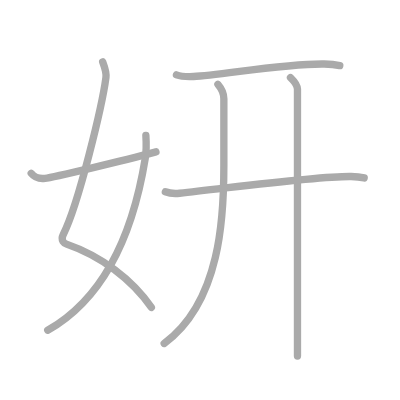
t = 0.00 s
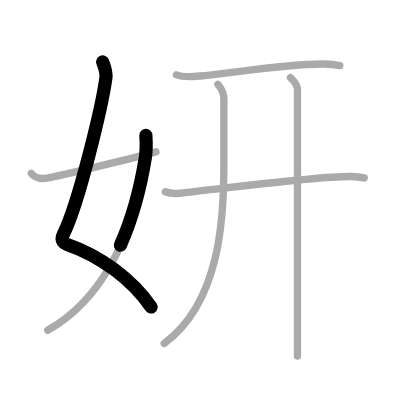
t = 1.50 s
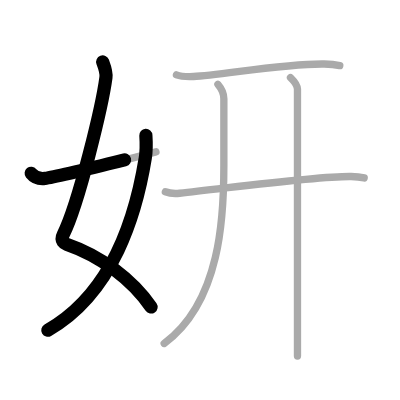
t = 2.75 s
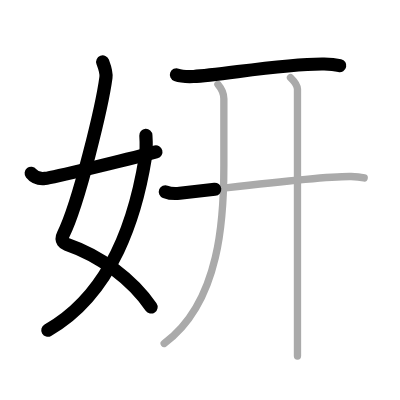
t = 4.25 s
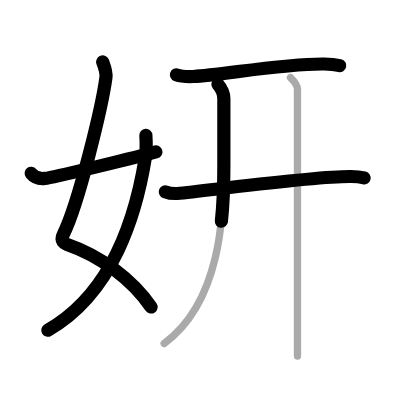
t = 5.50 s
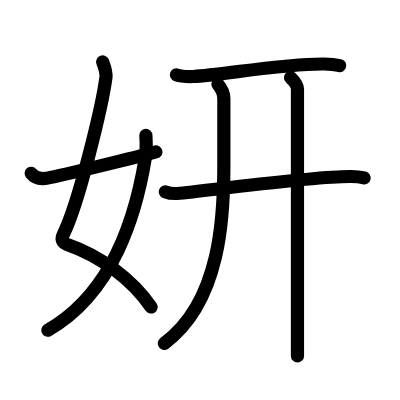
t = 7.00 s

The animated SVG that drew these frames (rendered in a browser with its animation timeline set to each time). Animation: 7 SMIL elements (animate=7); one cycle of 7.00 s.

<?xml version="1.0" standalone="no"?>
<!DOCTYPE svg PUBLIC "-//W3C//DTD SVG 1.1//EN"   "http://www.w3.org/Graphics/SVG/1.1/DTD/svg11.dtd">
<svg width="400px" height="400px"  version="1.1" xmlns="http://www.w3.org/2000/svg">
  <defs>
    <marker id="Triangle" viewBox="0 0 10 10" refX="0" refY="5" markerUnits="strokeWidth" markerWidth="3" style="stroke-opacity:0%;fill:#aaaaaa;" markerHeight="2" orient="auto">
      <path d="M 0 0 L 10 5 L 0 10 z" />
    </marker>
    
    <marker id="Arrow" viewBox="0 0 10 10" refX="5" refY="5" markerUnits="strokeWidth" markerWidth="1.8" style="stroke-opacity:0%;fill:#770000;" markerHeight="2" orient="auto">
      <path d="M 0 4 L 6 4 L 4 1 L 10 5 L 4 9 L 6 6 L 0 6 z" />
        <circle cx="5" cy="5" r="5" />
      </marker>
    
    <marker id="TriangleRed" viewBox="0 0 10 10" refX="0" refY="5" markerUnits="strokeWidth" markerWidth="3" style="stroke-opacity:0%;fill:#CC0000;" markerHeight="2" orient="auto">
      <path d="M 0 0 L 10 5 L 0 10 z" />
    </marker>
    
    <marker id="ArrowRed" viewBox="0 0 10 10" refX="5" refY="5" markerUnits="strokeWidth" markerWidth="1.8" style="stroke-opacity:0%;fill:#CC0000;" markerHeight="2" orient="auto">
      <path d="M 0 4 L 6 4 L 4 1 L 10 5 L 4 9 L 6 6 L 0 6 z" />
        <circle cx="5" cy="5" r="5" />
      </marker>
    
  </defs>
  
  <path style="fill:#ffffff; fill-opacity:100%; fill-rule:evenodd; stroke-width:0;" d="M 0 0 L 400px 0 L 400px 400px L 0 400px L 0 0" />

  <g transform="scale(3.6697247706422 3.6697247706422)">
<path style="fill:none; fill-opacity:0%; fill-rule:evenodd; stroke:#aaaaaa; stroke-opacity:100%; stroke-width: 1.5pt; stroke-linejoin:round; stroke-linecap:round;" d="M27.98 16.87c0.39 1.04 1.08 2.74 0.89 4.24c-0.98 7.39-7.32 34.16-11.63 42.79c-0.89 1.77 0.4 2.46 0.89 2.63C27.5 69.75 36 76.16 41.25 83.78"></path>
<path style="fill:none; fill-opacity:0%; fill-rule:evenodd; stroke:#aaaaaa; stroke-opacity:100%; stroke-width: 1.5pt; stroke-linejoin:round; stroke-linecap:round;" d="M39.75 36.89c0.08 1.27 0.14 4.34-0.16 6.18C37.18 57.91 31 79.75 13 90"></path>
<path style="fill:none; fill-opacity:0%; fill-rule:evenodd; stroke:#aaaaaa; stroke-opacity:100%; stroke-width: 1.5pt; stroke-linejoin:round; stroke-linecap:round;" d="M8.5 47.22c0.75 0.94 1.75 1.62 3.75 1.39c2.15-0.24 21.34-4.85 30.25-7.23"></path>
<path style="fill:none; fill-opacity:0%; fill-rule:evenodd; stroke:#aaaaaa; stroke-opacity:100%; stroke-width: 1.5pt; stroke-linejoin:round; stroke-linecap:round;" d="M48.08 20.39c1.22 0.45 3.44 0.5 4.66 0.45c7.31-0.32 24.65-3.56 35.6-3.4c2.03 0.03 3.24 0.21 4.25 0.44"></path>
<path style="fill:none; fill-opacity:0%; fill-rule:evenodd; stroke:#aaaaaa; stroke-opacity:100%; stroke-width: 1.5pt; stroke-linejoin:round; stroke-linecap:round;" d="M45.06 52.26c1.02 0.4 2.88 0.51 3.9 0.4c13.29-1.4 37.55-4.71 46.72-4.56c1.7 0.03 2.71 0.19 3.56 0.39"></path>
<path style="fill:none; fill-opacity:0%; fill-rule:evenodd; stroke:#aaaaaa; stroke-opacity:100%; stroke-width: 1.5pt; stroke-linejoin:round; stroke-linecap:round;" d="M59.38 22.98c0.87 1.02 1.62 2.35 1.62 3.92s0 4.97 0 18.31c0 13.34-0.76 37.04-16.26 48.39"></path>
<path style="fill:none; fill-opacity:0%; fill-rule:evenodd; stroke:#aaaaaa; stroke-opacity:100%; stroke-width: 1.5pt; stroke-linejoin:round; stroke-linecap:round;" d="M79.16 21.14c1.08 1.05 1.9 2.09 1.9 3.14s0 69.58 0 72.72"></path>

<path style="fill:none; fill-opacity:0%; fill-rule:evenodd; stroke:#000000; stroke-opacity:100%; stroke-width: 2.7pt; stroke-linejoin:round; stroke-linecap:round;" d="M27.98 16.87c0.39 1.04 1.08 2.74 0.89 4.24c-0.98 7.39-7.32 34.16-11.63 42.79c-0.89 1.77 0.4 2.46 0.89 2.63C27.5 69.75 36 76.16 41.25 83.78" pathLength="100" stroke-dashoffset="100" stroke-dasharray="100 105"><animate id="dashAnim1" attributeName="stroke-dashoffset" from="100" to="0" dur="1s" calcMode="linear" fill="freeze"/></path>
<path style="fill:none; fill-opacity:0%; fill-rule:evenodd; stroke:#000000; stroke-opacity:100%; stroke-width: 2.7pt; stroke-linejoin:round; stroke-linecap:round;" d="M39.75 36.89c0.08 1.27 0.14 4.34-0.16 6.18C37.18 57.91 31 79.75 13 90" pathLength="100" stroke-dashoffset="100" stroke-dasharray="100 105"><animate id="dashAnim2" attributeName="stroke-dashoffset" from="100" to="0" dur="1s" calcMode="linear" begin="dashAnim1.end" fill="freeze"/></path>
<path style="fill:none; fill-opacity:0%; fill-rule:evenodd; stroke:#000000; stroke-opacity:100%; stroke-width: 2.7pt; stroke-linejoin:round; stroke-linecap:round;" d="M8.5 47.22c0.75 0.94 1.75 1.62 3.75 1.39c2.15-0.24 21.34-4.85 30.25-7.23" pathLength="100" stroke-dashoffset="100" stroke-dasharray="100 105"><animate id="dashAnim3" attributeName="stroke-dashoffset" from="100" to="0" dur="1s" calcMode="linear" begin="dashAnim2.end" fill="freeze"/></path>
<path style="fill:none; fill-opacity:0%; fill-rule:evenodd; stroke:#000000; stroke-opacity:100%; stroke-width: 2.7pt; stroke-linejoin:round; stroke-linecap:round;" d="M48.08 20.39c1.22 0.45 3.44 0.5 4.66 0.45c7.31-0.32 24.65-3.56 35.6-3.4c2.03 0.03 3.24 0.21 4.25 0.44" pathLength="100" stroke-dashoffset="100" stroke-dasharray="100 105"><animate id="dashAnim4" attributeName="stroke-dashoffset" from="100" to="0" dur="1s" calcMode="linear" begin="dashAnim3.end" fill="freeze"/></path>
<path style="fill:none; fill-opacity:0%; fill-rule:evenodd; stroke:#000000; stroke-opacity:100%; stroke-width: 2.7pt; stroke-linejoin:round; stroke-linecap:round;" d="M45.06 52.26c1.02 0.4 2.88 0.51 3.9 0.4c13.29-1.4 37.55-4.71 46.72-4.56c1.7 0.03 2.71 0.19 3.56 0.39" pathLength="100" stroke-dashoffset="100" stroke-dasharray="100 105"><animate id="dashAnim5" attributeName="stroke-dashoffset" from="100" to="0" dur="1s" calcMode="linear" begin="dashAnim4.end" fill="freeze"/></path>
<path style="fill:none; fill-opacity:0%; fill-rule:evenodd; stroke:#000000; stroke-opacity:100%; stroke-width: 2.7pt; stroke-linejoin:round; stroke-linecap:round;" d="M59.38 22.98c0.87 1.02 1.62 2.35 1.62 3.92s0 4.97 0 18.31c0 13.34-0.76 37.04-16.26 48.39" pathLength="100" stroke-dashoffset="100" stroke-dasharray="100 105"><animate id="dashAnim6" attributeName="stroke-dashoffset" from="100" to="0" dur="1s" calcMode="linear" begin="dashAnim5.end" fill="freeze"/></path>
<path style="fill:none; fill-opacity:0%; fill-rule:evenodd; stroke:#000000; stroke-opacity:100%; stroke-width: 2.7pt; stroke-linejoin:round; stroke-linecap:round;" d="M79.16 21.14c1.08 1.05 1.9 2.09 1.9 3.14s0 69.58 0 72.72" pathLength="100" stroke-dashoffset="100" stroke-dasharray="100 105"><animate id="dashAnim7" attributeName="stroke-dashoffset" from="100" to="0" dur="1s" calcMode="linear" begin="dashAnim6.end" fill="freeze"/></path>

</g>

</svg>  
          
